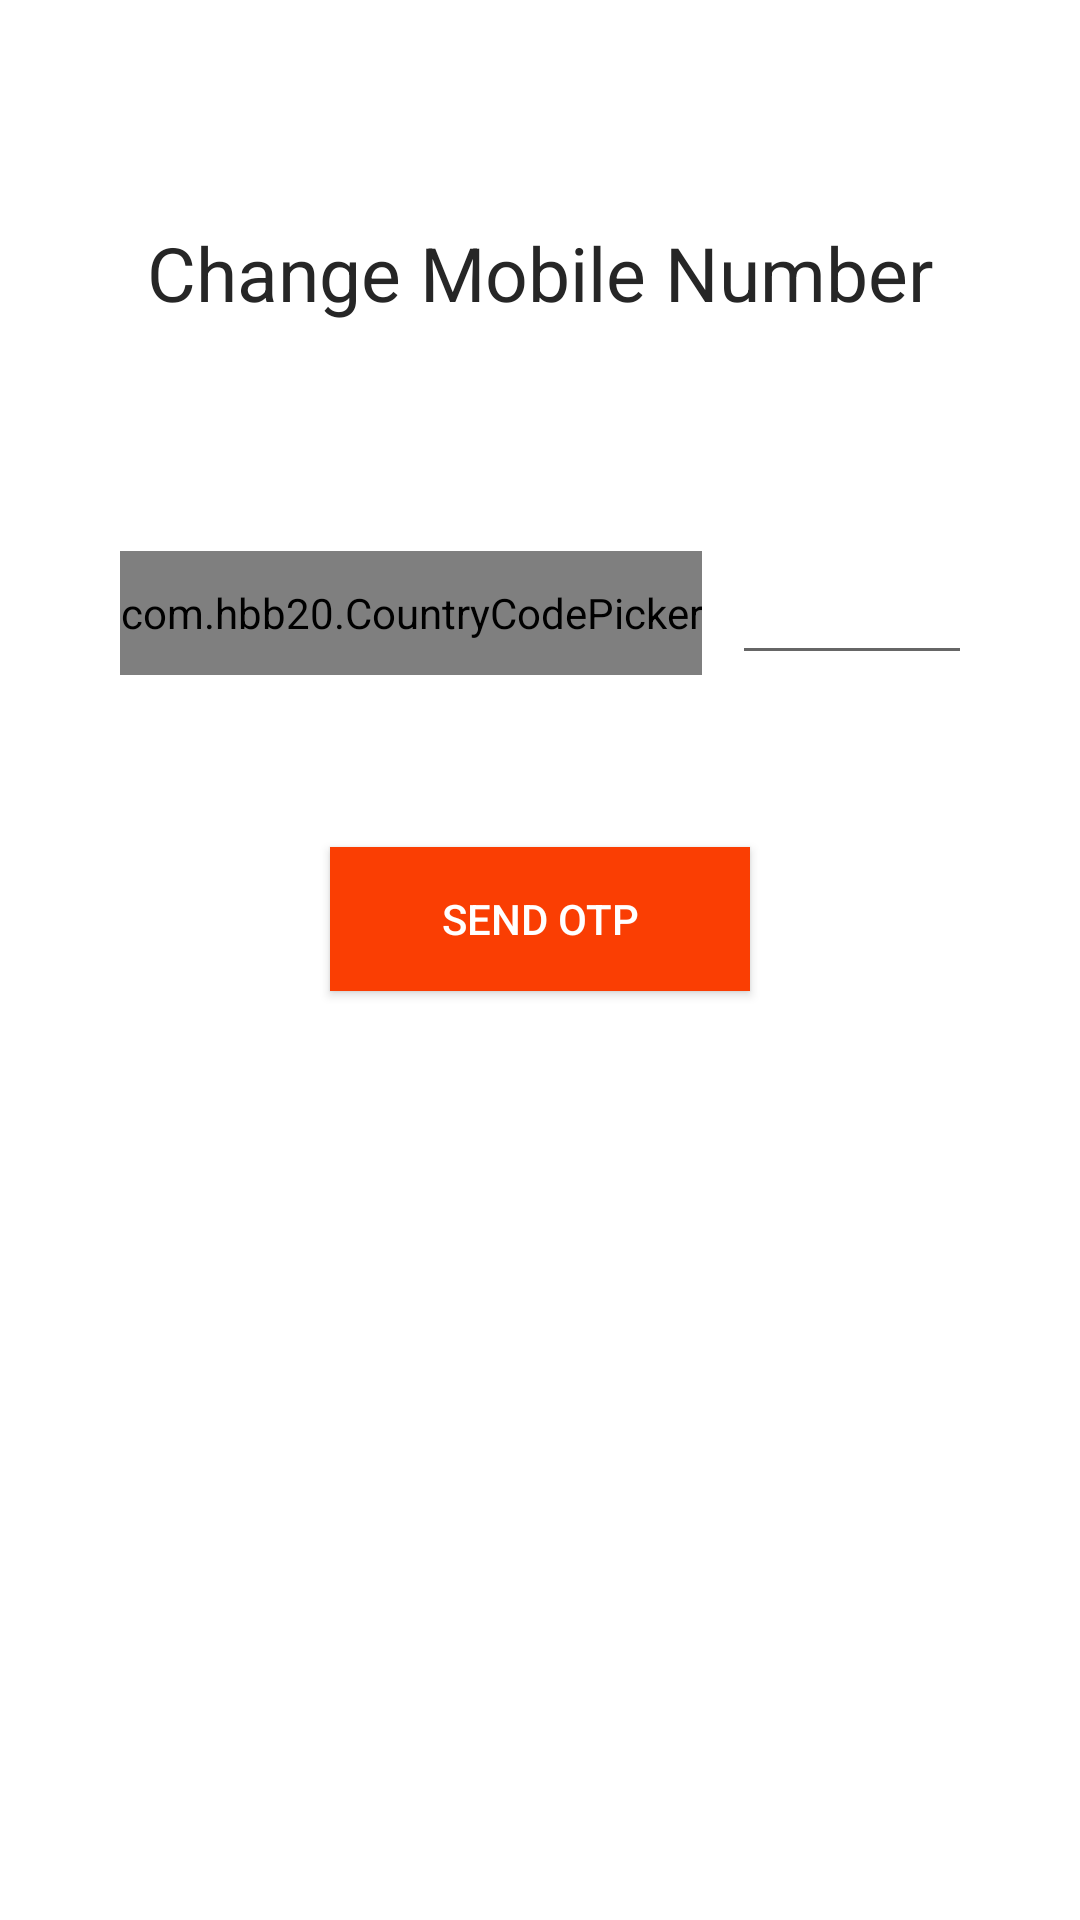

Reconstruct the res/layout file that produces this screen, plus the resources it refers to.
<!-- AndroidManifest.xml: application theme AppTheme -->
<!-- res/layout/activity_customer_phonenumber.xml -->
<?xml version="1.0" encoding="utf-8"?>
<androidx.constraintlayout.widget.ConstraintLayout xmlns:android="http://schemas.android.com/apk/res/android"
    xmlns:app="http://schemas.android.com/apk/res-auto"
    xmlns:tools="http://schemas.android.com/tools"
    android:layout_width="match_parent"
    android:layout_height="match_parent"
    tools:context="com.foodapp.CustomerFoodPanel.CustomerPhonenumber">


    <TextView
        android:id="@+id/textView5"
        android:layout_width="match_parent"
        android:layout_height="wrap_content"
        android:text="Change Mobile Number"
        android:textAlignment="center"
        android:textColor="@color/Blacklogo"
        android:textSize="25dp"
        app:layout_constraintBottom_toBottomOf="parent"
        app:layout_constraintEnd_toEndOf="parent"
        app:layout_constraintHorizontal_bias="0.0"
        app:layout_constraintStart_toStartOf="parent"
        app:layout_constraintTop_toTopOf="parent"
        app:layout_constraintVertical_bias="0.122" />

    <LinearLayout
        android:id="@+id/linearLayout2"
        android:layout_width="match_parent"
        android:layout_height="wrap_content"
        android:orientation="horizontal"
        android:layout_marginLeft="40dp"
        android:layout_marginRight="40dp"
        app:layout_constraintBottom_toBottomOf="parent"
        app:layout_constraintEnd_toEndOf="parent"
        app:layout_constraintHorizontal_bias="1.0"
        app:layout_constraintStart_toStartOf="parent"
        app:layout_constraintTop_toTopOf="parent"
        app:layout_constraintVertical_bias="0.307">

        <com.hbb20.CountryCodePicker
            android:id="@+id/Countrycode"
            app:ccp_defaultNameCode="NP"
            android:layout_width="wrap_content"
            android:layout_height="match_parent" />

        <EditText
            android:id="@+id/phonenumber"
            android:layout_width="150dp"
            android:layout_height="wrap_content"
            android:layout_marginLeft="10dp"
            android:inputType="number" />
    </LinearLayout>


    <Button
        android:id="@+id/sendotp"
        android:layout_width="match_parent"
        android:layout_height="wrap_content"
        android:text="send otp"
        android:textColor="@color/white"
        android:layout_marginLeft="110dp"
        android:background="#FA3E03"
        android:layout_marginRight="110dp"
        app:layout_constraintBottom_toBottomOf="parent"
        app:layout_constraintEnd_toEndOf="parent"
        app:layout_constraintHorizontal_bias="1.0"
        app:layout_constraintStart_toStartOf="parent"
        app:layout_constraintTop_toBottomOf="@+id/linearLayout2"
        app:layout_constraintVertical_bias="0.156" />


</androidx.constraintlayout.widget.ConstraintLayout>
<!-- resources referenced by this layout -->
<resources>
  <color name="Blacklogo">#262626</color>
  <color name="white">#FFFFFF</color>
</resources>
